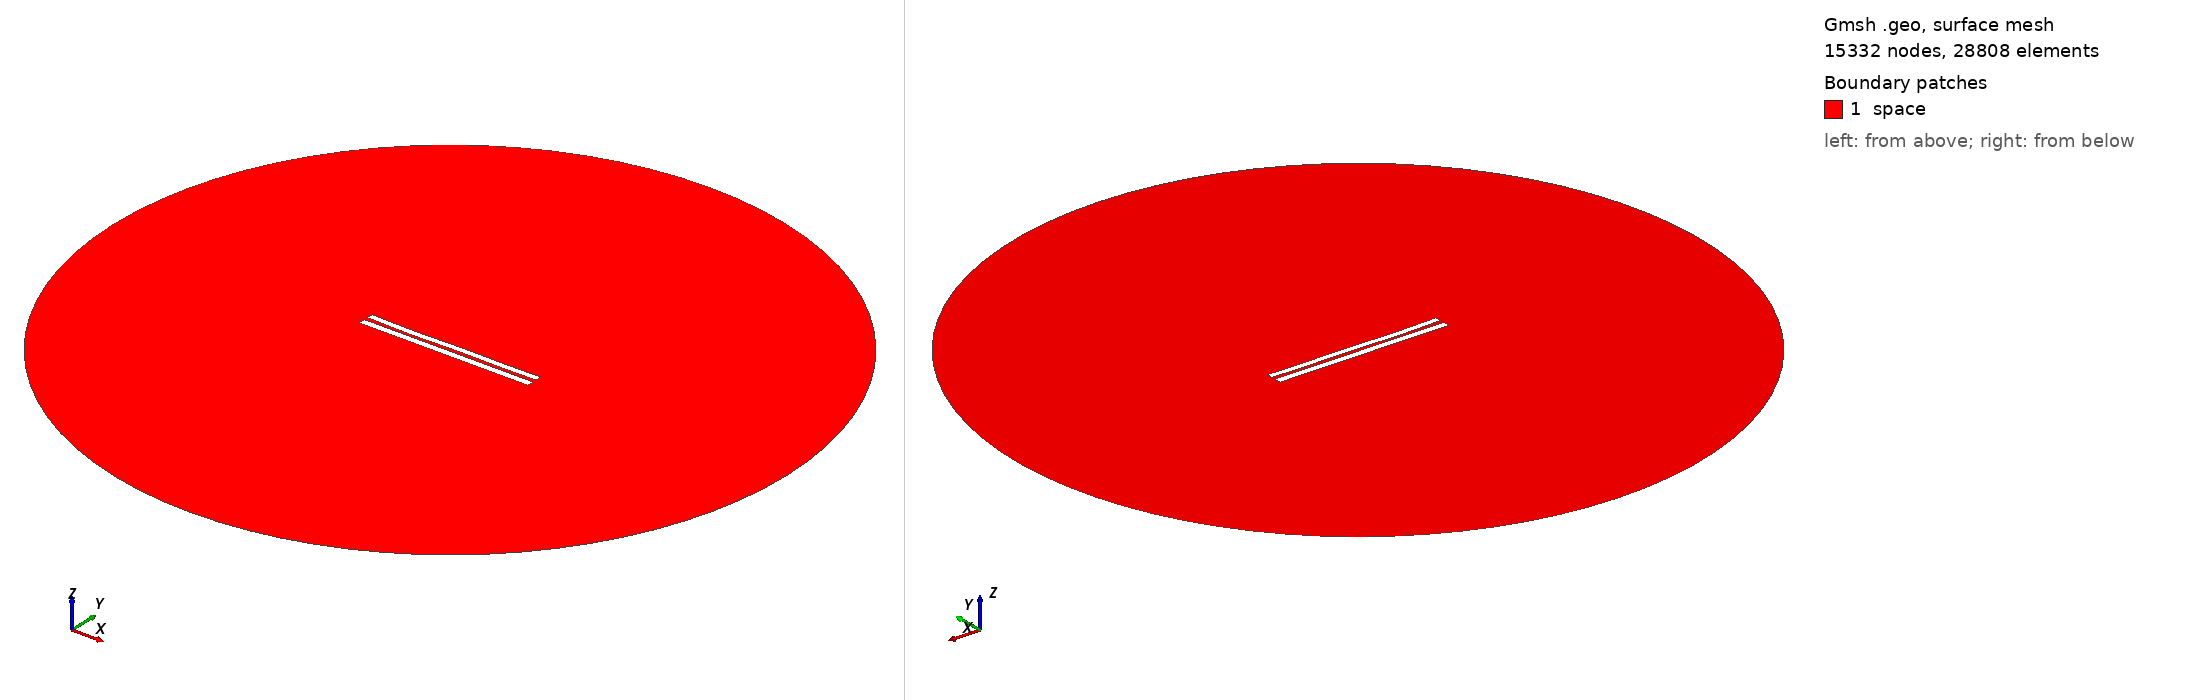

Gmsh geometry script, surface-meshed: 15332 nodes, 28808 surface elements. Boundary patches (legend numbers): 1 space. Left view from above one corner, right view from below the opposite corner. Legend entries are the model's physical surfaces. The drawing asked Gmsh for element sizes between 1% and 20% of the model's largest extent; the script's own settings can give other sizes.

=== 39.geo (drawn) ===
//---------------------------------------
// Geometry kernel
//---------------------------------------

SetFactory("OpenCASCADE");



//---------------------------------------
// Parameters of the geometry
//---------------------------------------

// Overetch of the upper plate
overetch = 0.16666666666666666;

// Distance between the plates
distance = 2.388888888888889;

// Discretization over the x axis (for the deformation)
nx = 50; 

// Length of the plate
L = 100 - overetch; 

// Number of modes
n = 4; 

// 1st mode coefficient
coeff(1) = -0.15;
beta(1) = 0.596864 * 3.1415926535 / L;

// 2nd mode coefficient
coeff(2) = -0.15;
beta(2) = 1.49418 * 3.1415926535 / L;

// 3rd mode coefficient
coeff(3) = -0.15;
beta(3) = 2.50025 * 3.1415926535 / L;

// 4th mode coefficient
coeff(4) = -0.15;
beta(4) = 3.49999 * 3.1415926535 / L;



//---------------------------------------
// Upper plate (deformed rectangle)
//---------------------------------------

// Coordiantes of the upper plate
xmin = -50;
xmax = 50 - overetch;

// Height of the upper plate
yheight = 4 - 2 * overetch;

// Indexes of the points
UpperID[] = {};
LowerID[] = {};
LeftID[] = {};
RightID[] = {};

// Point index
p = 1;

// Horizontal edges
For i In {1:nx}
    x = xmin + (i-1)*(xmax - xmin)/(nx-1);

    y_bottom = distance / 2 + overetch;
    For j In {1:n}
        C = (Cosh(beta(j)*L) + Cos(beta(j)*L)) / (Sinh(beta(j)*L) + Sin(beta(j)*L));
        y_bottom  = y_bottom + coeff(j) * (Cosh(beta(j)*(x+50)) - Cos(beta(j)*(x+50)) - C * (Sinh(beta(j)*(x+50)) - Sin(beta(j)*(x+50))));
    EndFor

    y_top = y_bottom + yheight;

    Point(p) = {x, y_top, 0, 1.0};
    UpperID[i] = p;
    p = p + 1;

    Point(p) = {x, y_bottom, 0, 1.0};
    LowerID[i] = p;
    p = p + 1;
EndFor

// Create point lists
UpperPts[] = {}; LowerPts[] = {};
For i In {1:nx}
  UpperPts[] += {UpperID[i]};
  LowerPts[] += {LowerID[i]};
EndFor

// Build splines
Spline(1) = {UpperPts[]};
Spline(2) = {LowerPts[]};
Line(3) = {LowerPts[nx-1], UpperPts[nx-1]};
Line(4) = {LowerPts[0], UpperPts[0]};

// Build the plane surface
Curve Loop(1) = {2, 3, -1, -4};
Plane Surface(1) = {1};



//---------------------------------------
// Lower plate (rectangle)
//---------------------------------------

// Vertices
Point(1001) = {-50, -1, 0, 1.0};
Point(1002) = { 50, -1, 0, 1.0};
Point(1003) = { 50,  -5, 0, 1.0};
Point(1004) = {-50,  -5, 0, 1.0};

// Edges
Line(5) = {1001, 1002};
Line(6) = {1002, 1003};
Line(7) = {1003, 1004};
Line(8) = {1004, 1001};

// Plane surface
Line Loop(2) = {5, 6, 7, 8};
Plane Surface(2) = {2}; 



//---------------------------------------
// Outer (fictious) boundary
//---------------------------------------

// Points
Point(1005) = {0, 0, 0};       // Center
Point(1006) = {200, 0, 0};     // Start point
Point(1007) = {0, 200, 0};     // 90 degrees
Point(1008) = {-200, 0, 0};    // 180 degrees
Point(1009) = {0, -200, 0};    // 270 degrees

// Circle arcs (each needs start, center, end)
Circle(9) = {1006, 1005, 1007};
Circle(10) = {1007, 1005, 1008};
Circle(11) = {1008, 1005, 1009};
Circle(12) = {1009, 1005, 1006};

// Plane surface for the entire domain
Curve Loop(3) = {9, 10, 11, 12};
Surface(3) = {3};

// Subtract the plates from the whole domain to obtain the actual domain where we want to solve the equations
BooleanDifference{ Surface{3}; Delete; }{ Surface{1}; Surface{2}; Delete; }




//---------------------------------------
// Transfinite Lines/Curves
//---------------------------------------

// Set the number of points on the boundaries
r = 12;
d = 0.15;

// Plates
Transfinite Curve {1} = 50*r/4 Using Progression 1;
Transfinite Line {2} = 50*r Using Progression 1;
Transfinite Curve {3, 4} = 2*r Using Progression 1+d;
Transfinite Line {5} = 50*r Using Progression 1;
Transfinite Line {7} = 50*r/4 Using Progression 1;
Transfinite Line {6} = 2*r Using Progression 1+d;
Transfinite Line {8} = 2*r Using Progression 1-d;

// Outer boundary
Transfinite Line {9, 10, 11, 12} = 20 Using Progression 1;



//---------------------------------------
// Physical groups
//---------------------------------------                

// Physical curves (boundaries)
Physical Line("force_segment", 10) = {2};
Physical Line("upper_plate", 11) = {1, 3, 4};
Physical Line("lower_plate", 12) = {5, 6, 7, 8};
Physical Line("boundary", 20) = {9, 10, 11, 12};

// Physical Surfaces
Physical Surface("space", 30) = {3};



//---------------------------------------
// 6. Generate the Mesh
//---------------------------------------

// 2D mesh generation
Mesh 2;
